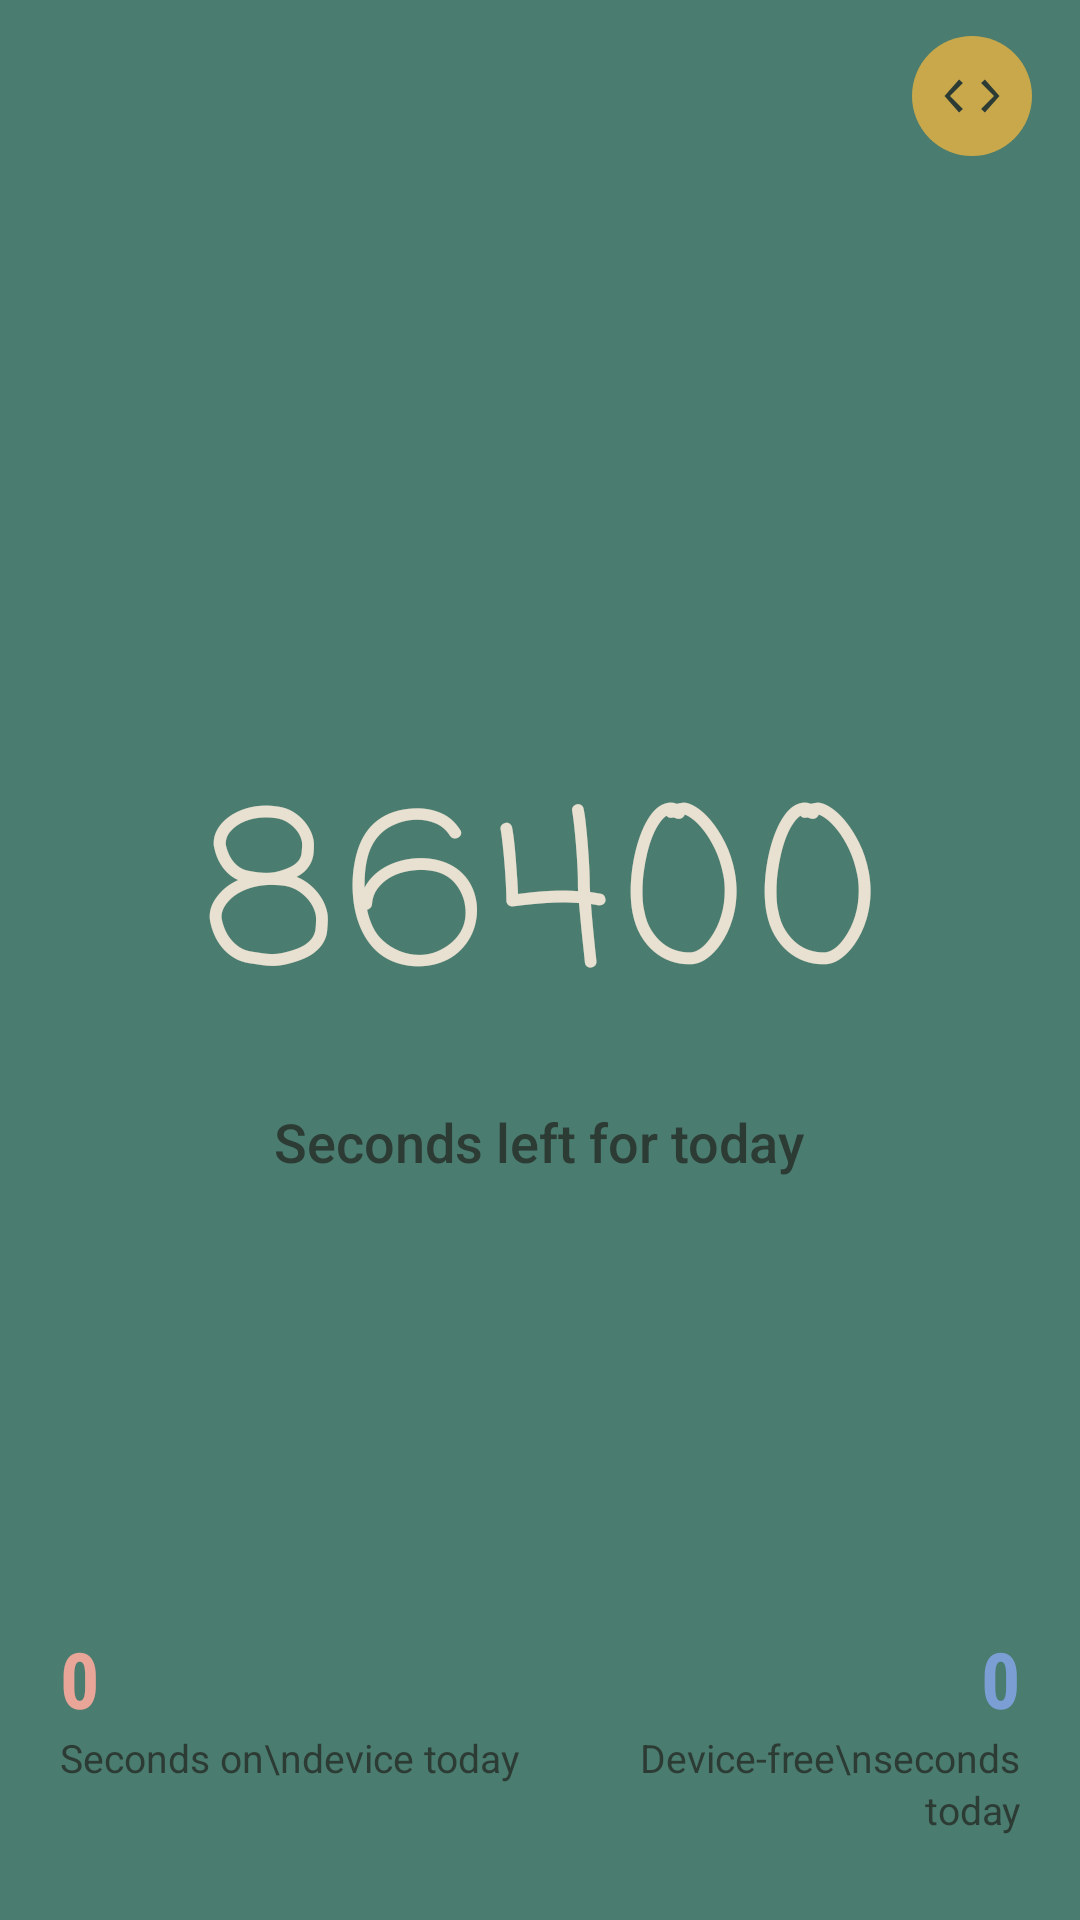

Layout XML and referenced resources for this Android screen:
<!-- AndroidManifest.xml: activity theme Theme.MyTimer -->
<!-- res/layout/activity_main.xml -->
<?xml version="1.0" encoding="utf-8"?>
<RelativeLayout xmlns:android="http://schemas.android.com/apk/res/android"
    android:layout_width="match_parent"
    android:layout_height="match_parent"
    android:background="#4A7C6F">


    
    <LinearLayout
        android:id="@+id/centerBlock"
        android:layout_width="wrap_content"
        android:layout_height="wrap_content"
        android:layout_centerInParent="true"
        android:orientation="vertical"
        android:gravity="center">

        <TextView
            android:id="@+id/secondsRemaining"
            android:layout_width="wrap_content"
            android:layout_height="wrap_content"
            android:text="86400"
            android:textSize="72sp"
            android:textColor="#E8E0D0"
            android:fontFamily="casual"
            android:letterSpacing="0.05"
            android:includeFontPadding="false" />

        <TextView
            android:layout_width="wrap_content"
            android:layout_height="wrap_content"
            android:layout_marginTop="12dp"
            android:text="Seconds left for today"
            android:textSize="18sp"
            android:textColor="#2D3B35"
            android:fontFamily="sans-serif-medium" />

    </LinearLayout>

    
    <LinearLayout
        android:id="@+id/bottomBar"
        android:layout_width="match_parent"
        android:layout_height="wrap_content"
        android:layout_alignParentBottom="true"
        android:orientation="horizontal"
        android:padding="20dp"
        android:layout_marginBottom="8dp">

        <LinearLayout
            android:layout_width="0dp"
            android:layout_height="wrap_content"
            android:layout_weight="1"
            android:orientation="vertical">

            <TextView
                android:id="@+id/deviceSecondsValue"
                android:layout_width="wrap_content"
                android:layout_height="wrap_content"
                android:text="0"
                android:textSize="26sp"
                android:textColor="#E8A598"
                android:textStyle="bold"
                android:fontFamily="sans-serif-condensed" />

            <TextView
                android:layout_width="wrap_content"
                android:layout_height="wrap_content"
                android:text="Seconds on\ndevice today"
                android:textSize="13sp"
                android:textColor="#2D3B35"
                android:lineSpacingExtra="2dp" />
        </LinearLayout>

        <LinearLayout
            android:layout_width="0dp"
            android:layout_height="wrap_content"
            android:layout_weight="1"
            android:orientation="vertical"
            android:gravity="end">

            <TextView
                android:id="@+id/deviceFreeValue"
                android:layout_width="wrap_content"
                android:layout_height="wrap_content"
                android:text="0"
                android:textSize="26sp"
                android:textColor="#7B9FD4"
                android:textStyle="bold"
                android:fontFamily="sans-serif-condensed" />

            <TextView
                android:layout_width="wrap_content"
                android:layout_height="wrap_content"
                android:text="Device-free\nseconds today"
                android:textSize="13sp"
                android:textColor="#2D3B35"
                android:gravity="end"
                android:lineSpacingExtra="2dp" />
        </LinearLayout>
    </LinearLayout>

    <ImageButton
        android:id="@+id/developerInfoButton"
        android:layout_width="40dp"
        android:layout_height="40dp"
        android:layout_alignParentEnd="true"
        android:layout_alignParentTop="true"
        android:layout_marginEnd="16dp"
        android:layout_marginTop="12dp"
        android:background="@drawable/bg_developer_button"
        android:contentDescription="@string/developer_info"
        android:padding="9dp"
        android:scaleType="fitCenter"
        android:src="@drawable/ic_developer"
        android:stateListAnimator="@null"
        android:tint="#2D3B35" />

</RelativeLayout>
<!-- resources referenced by this layout -->
<resources>
  <!-- drawable bg_developer_button (drawable) -->
  <?xml version="1.0" encoding="utf-8"?>
  <shape xmlns:android="http://schemas.android.com/apk/res/android"
      android:shape="oval">
      <solid android:color="#C8A84B" />
  </shape>
  <!-- drawable ic_developer (drawable) -->
  <?xml version="1.0" encoding="utf-8"?>
  <vector xmlns:android="http://schemas.android.com/apk/res/android"
      android:width="24dp"
      android:height="24dp"
      android:viewportWidth="24"
      android:viewportHeight="24">
      <path
          android:fillColor="#2D3B35"
          android:pathData="M8.7,16.7L4,12l4.7,-4.7L7.3,6 2,12l5.3,6zM15.3,16.7L20,12l-4.7,-4.7L16.7,6 22,12l-5.3,6z" />
  </vector>
  <string name="developer_info">Developer information</string>
  <style name="Theme.MyTimer" parent="Theme.MaterialComponents.DayNight.NoActionBar">
          <item name="colorPrimary">#4A7C6F</item>
          <item name="colorPrimaryVariant">#3A6B5E</item>
          <item name="colorOnPrimary">#E8E0D0</item>
          <item name="colorSecondary">#C8A84B</item>
          <item name="android:windowBackground">#4A7C6F</item>
          <item name="android:statusBarColor">#4A7C6F</item>
          <item name="android:navigationBarColor">#4A7C6F</item>
      </style>
</resources>
